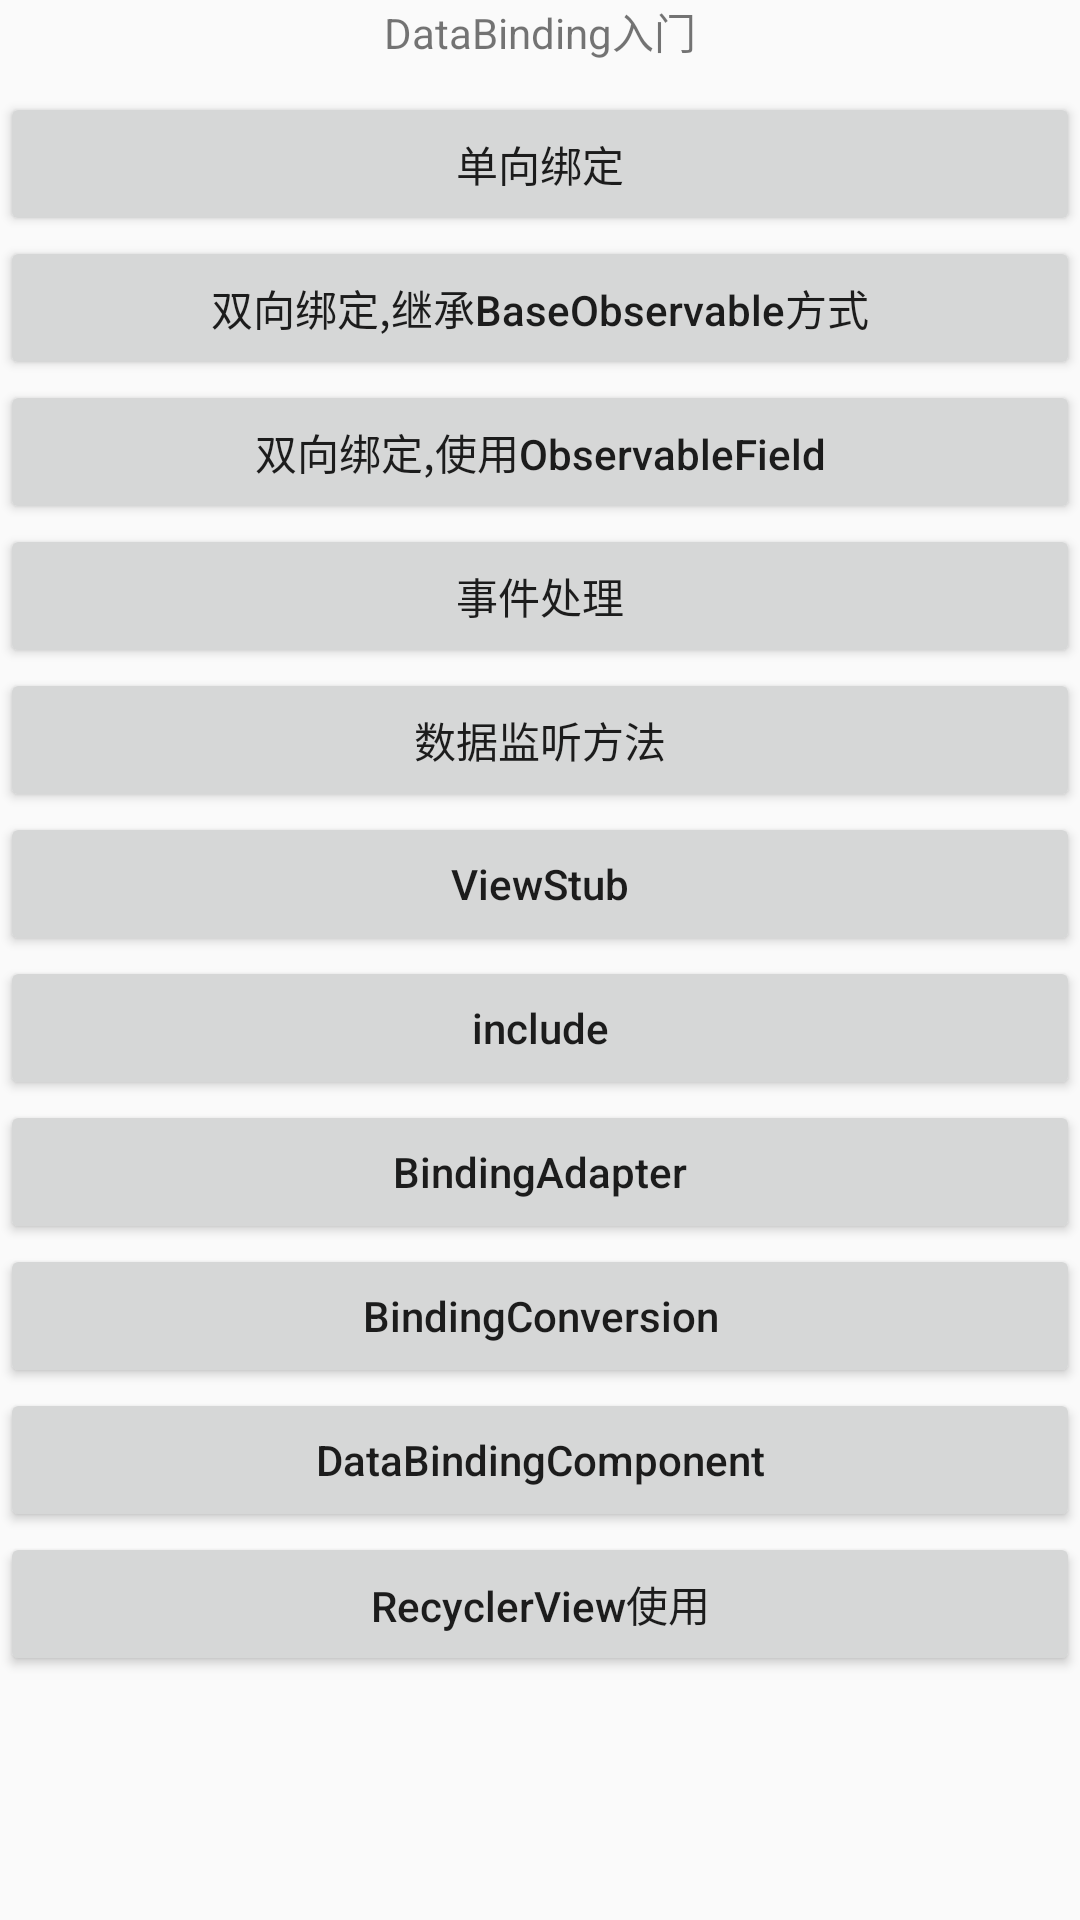

Reconstruct the res/layout file that produces this screen, plus the resources it refers to.
<!-- AndroidManifest.xml: application theme AppTheme -->
<!-- res/layout/activity_test2.xml -->
<ScrollView xmlns:android="http://schemas.android.com/apk/res/android"
    android:layout_width="match_parent"
    android:layout_height="match_parent">

    <LinearLayout
        android:layout_width="match_parent"
        android:layout_height="match_parent"
        android:orientation="vertical">

        <TextView
            android:layout_width="match_parent"
            android:layout_height="wrap_content"
            android:gravity="center"
            android:text="DataBinding入门" />

        <Button
            android:id="@+id/btn_test1"
            android:layout_width="match_parent"
            android:layout_height="wrap_content"
            android:layout_alignParentBottom="true"
            android:layout_marginTop="10dp"
            android:gravity="center"
            android:padding="10dp"
            android:text="单向绑定"
            android:textAllCaps="false"
            android:onClick="onTest1" />

        <Button
            android:id="@+id/btn_test2"
            android:layout_width="match_parent"
            android:layout_height="wrap_content"
            android:layout_alignParentBottom="true"
            android:gravity="center"
            android:padding="10dp"
            android:text="双向绑定,继承BaseObservable方式"
            android:textAllCaps="false"
            android:onClick="onTest2" />

        <Button
            android:id="@+id/btn_test3"
            android:layout_width="match_parent"
            android:layout_height="wrap_content"
            android:layout_alignParentBottom="true"
            android:gravity="center"
            android:padding="10dp"
            android:text="双向绑定,使用ObservableField"
            android:textAllCaps="false"
            android:onClick="onTest3" />

        <Button
            android:id="@+id/btn_test4"
            android:layout_width="match_parent"
            android:layout_height="wrap_content"
            android:layout_alignParentBottom="true"
            android:gravity="center"
            android:padding="10dp"
            android:text="事件处理"
            android:textAllCaps="false"
            android:onClick="onTest4" />

        <Button
            android:id="@+id/btn_test5"
            android:layout_width="match_parent"
            android:layout_height="wrap_content"
            android:layout_alignParentBottom="true"
            android:gravity="center"
            android:padding="10dp"
            android:text="数据监听方法"
            android:textAllCaps="false"
            android:onClick="onTest5" />

        <Button
            android:layout_width="match_parent"
            android:layout_height="wrap_content"
            android:layout_alignParentBottom="true"
            android:gravity="center"
            android:padding="10dp"
            android:text="ViewStub"
            android:textAllCaps="false"
            android:onClick="onTest6" />

        <Button
            android:layout_width="match_parent"
            android:layout_height="wrap_content"
            android:layout_alignParentBottom="true"
            android:gravity="center"
            android:padding="10dp"
            android:text="include"
            android:textAllCaps="false"
            android:onClick="onTest7" />

        <Button
            android:layout_width="match_parent"
            android:layout_height="wrap_content"
            android:layout_alignParentBottom="true"
            android:gravity="center"
            android:padding="10dp"
            android:text="BindingAdapter"
            android:textAllCaps="false"
            android:onClick="onTest8" />

        <Button
            android:layout_width="match_parent"
            android:layout_height="wrap_content"
            android:layout_alignParentBottom="true"
            android:gravity="center"
            android:padding="10dp"
            android:text="BindingConversion"
            android:textAllCaps="false"
            android:onClick="onTest9" />

        <Button
            android:layout_width="match_parent"
            android:layout_height="wrap_content"
            android:layout_alignParentBottom="true"
            android:gravity="center"
            android:padding="10dp"
            android:text="DataBindingComponent"
            android:textAllCaps="false"
            android:onClick="onTest10" />

        <Button
            android:layout_width="match_parent"
            android:layout_height="wrap_content"
            android:layout_alignParentBottom="true"
            android:gravity="center"
            android:padding="10dp"
            android:text="RecyclerView使用"
            android:textAllCaps="false"
            android:onClick="onTest11" />

    </LinearLayout>
</ScrollView>
<!-- resources referenced by this layout -->
<resources>
  <style name="AppTheme" parent="Theme.AppCompat.Light.DarkActionBar">
          
          <item name="colorPrimary">@color/colorPrimary</item>
          <item name="colorPrimaryDark">@color/colorPrimaryDark</item>
          <item name="colorAccent">@color/colorAccent</item>
      </style>
  <!-- not gathered from this repository: default colours our renderer supplied (Android Studio template values) -->
  <color name="colorPrimary">#FF6200EE</color>
  <color name="colorPrimaryDark">#FF3700B3</color>
  <color name="colorAccent">#FF03DAC5</color>
</resources>
